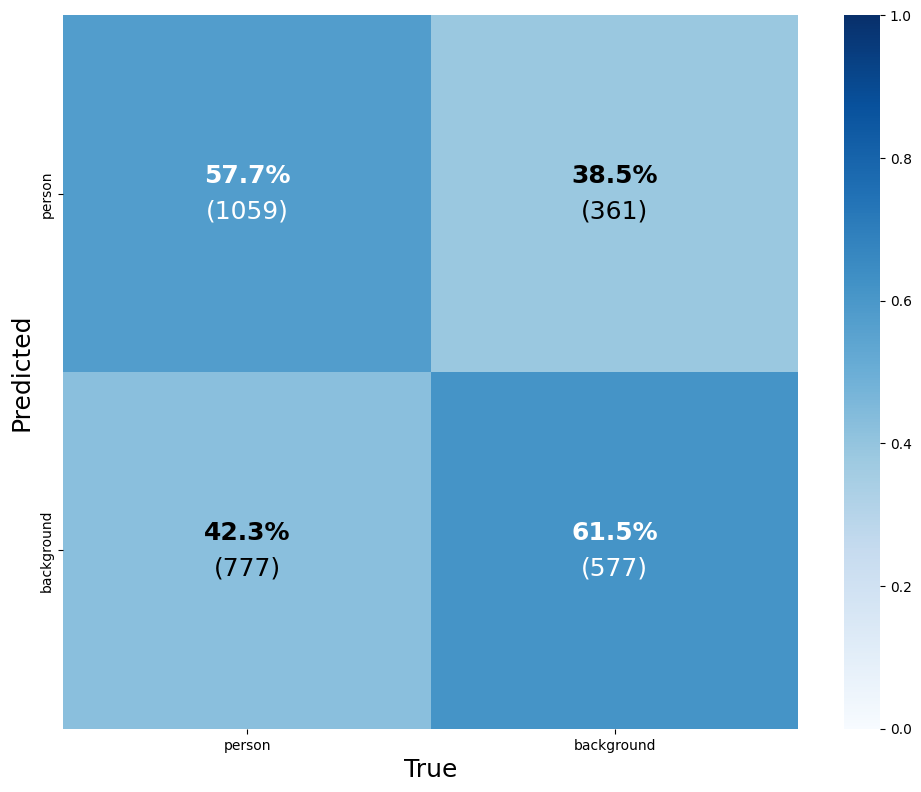

This chart was generated by the following Python code: (Note: this script raises an exception after producing the figure.)
import matplotlib.pyplot as plt
import seaborn as sns
import numpy as np
import pandas as pd

# 1. Setup Data
cm_data = np.array([[1059, 361], 
                    [777, 577]]) 

# 2. Calculate percentages by ROW (Recall-based)
row_sums = cm_data.sum(axis=0, keepdims=True)
percentages = cm_data / row_sums

# 3. Plotting
plt.figure(figsize=(10, 8))
plt.rcParams.update(plt.rcParamsDefault)

# Use 'percentages' for the heatmap color intensities
ax = sns.heatmap(
    percentages, 
    annot=False, 
    cmap="Blues", 
    xticklabels=["person", "background"], 
    yticklabels=["person", "background"],
    vmin=0, vmax=1,
    cbar=True
)

# 4. Manually add the combined labels
for i in range(2):
    for j in range(2):
        count = cm_data[i, j]
        pct = percentages[i, j]
        
        # Color logic: use white text on dark backgrounds
        color = "white" if pct > 0.5 else "black"
        
        # Draw Percentage (BOLD)
        ax.text(j + 0.5, i + 0.45, f"{pct:.1%}", 
                ha="center", va="center", 
                fontsize=18, color=color, weight="bold")
        
        # Draw Absolute Count (NORMAL)
        ax.text(j + 0.5, i + 0.55, f"({count})", 
                ha="center", va="center", 
                fontsize=18, color=color, weight="normal")

# 5. Labels and Titles
plt.xlabel("True", fontsize=18)
plt.ylabel("Predicted", fontsize=18)
plt.tight_layout(pad=1.0)

# Save for your RMarkdown
output_dir = "/home/nele_pauline_suffo/outputs/person_detection/yolo12l_20260322_204343/yolo12l_det_validation_20260326_230132_best_conf"
plt.savefig(f"{output_dir}/confusion_matrix_enhanced.png", dpi=300)
print(f"Confusion matrix saved to: {output_dir}/confusion_matrix_enhanced.png")
